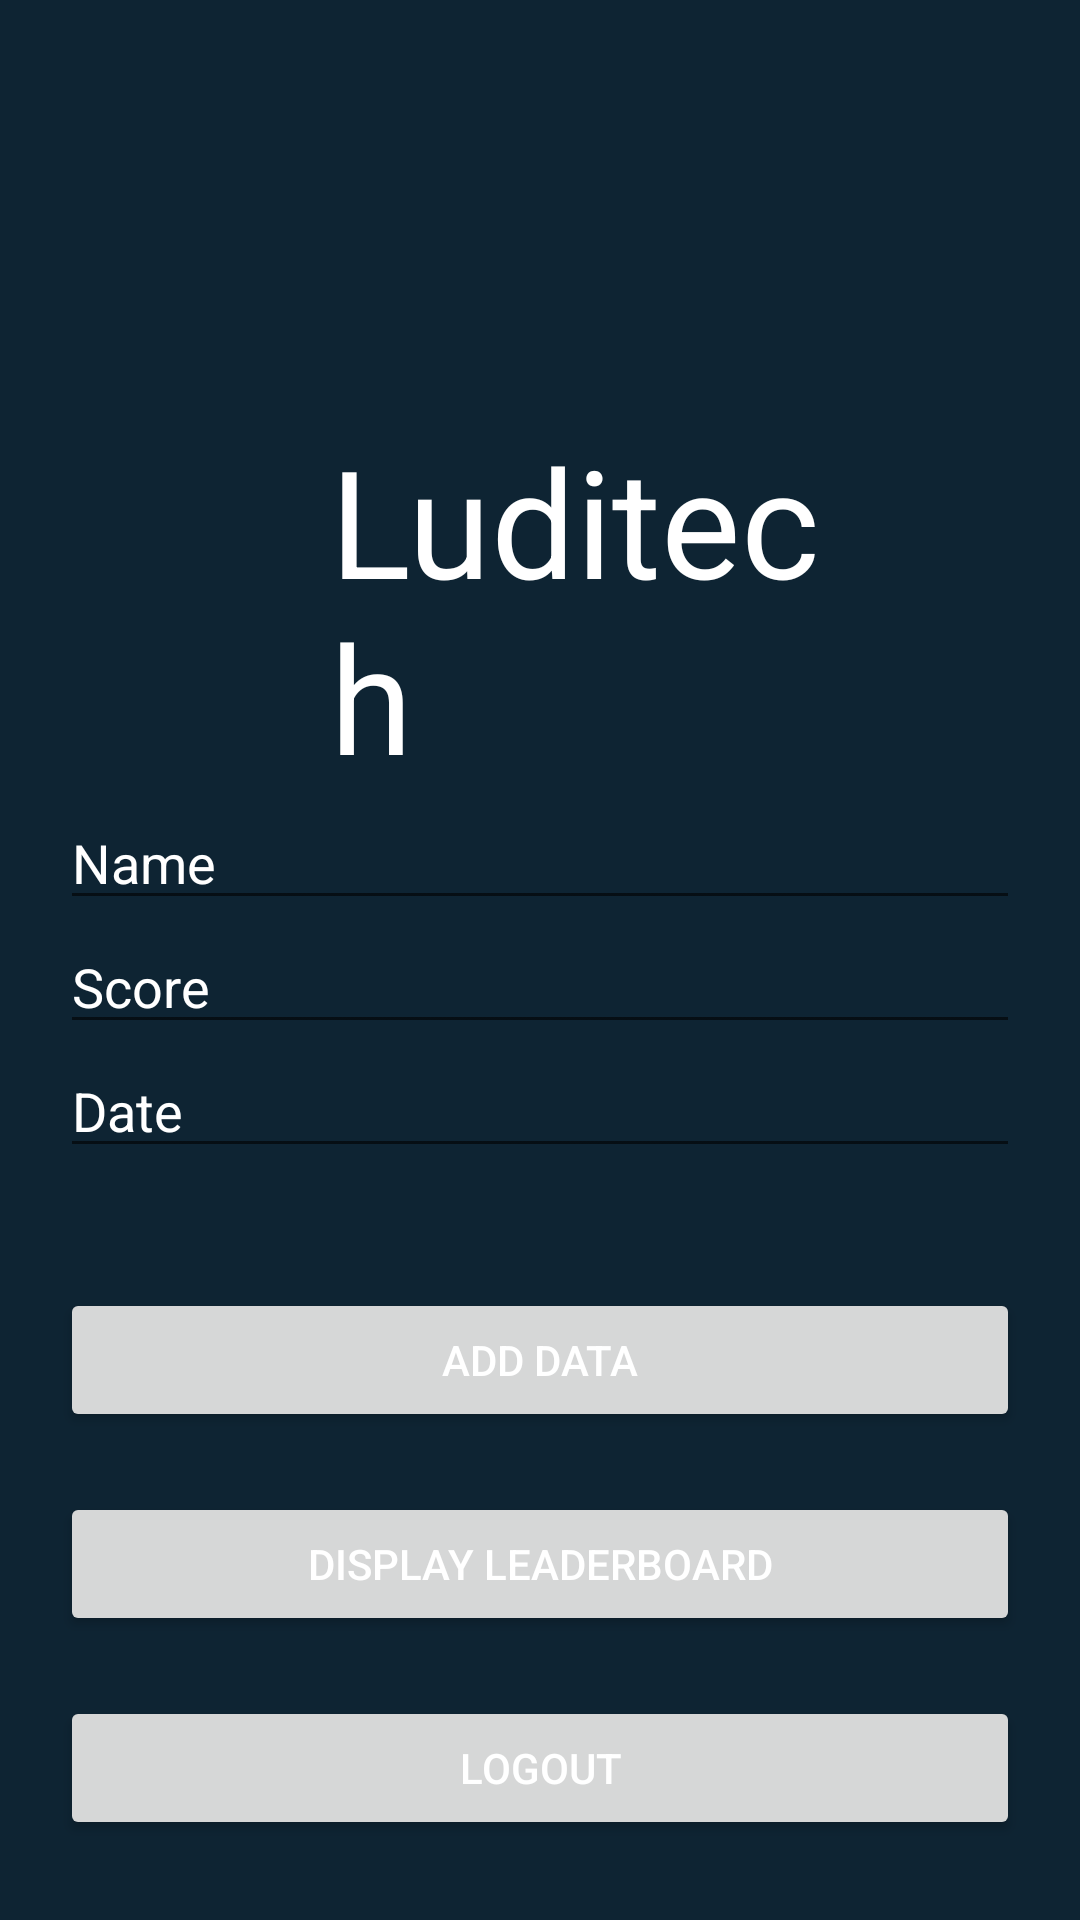

Layout XML and referenced resources for this Android screen:
<!-- AndroidManifest.xml: application theme Theme.DatabaseApp -->
<!-- res/layout/activity_main.xml -->
<?xml version="1.0" encoding="utf-8"?>
<RelativeLayout xmlns:android="http://schemas.android.com/apk/res/android"
    xmlns:app="http://schemas.android.com/apk/res-auto"
    xmlns:tools="http://schemas.android.com/tools"
    android:layout_width="match_parent"
    android:layout_height="match_parent"
    android:background="@color/culoareaAiaBlana"
    tools:context=".MainActivity">

    <TextView
        android:id="@+id/txtHelloWorld"
        android:layout_width="wrap_content"
        android:layout_height="wrap_content"
        android:layout_marginStart="110dp"
        android:layout_marginEnd="60dp"
        android:layout_marginTop="140dp"
        android:text="Luditech"
        android:textSize="50dp"
        android:textColor="@color/white"
        app:layout_constraintBottom_toBottomOf="parent"
        app:layout_constraintLeft_toLeftOf="parent"
        app:layout_constraintRight_toRightOf="parent"
        app:layout_constraintTop_toTopOf="parent"
        />

    <EditText
        android:id="@+id/EdtTxtName"
        android:layout_width="match_parent"
        android:layout_height="wrap_content"
        android:layout_below="@+id/txtHelloWorld"
        android:layout_marginStart="20dp"
        android:layout_marginEnd="20dp"
        android:hint="Name"
        android:textColorHint="@color/white"
        android:textColor="@color/white"
        />

    <EditText
        android:id="@+id/EdtTxtScore"
        android:layout_width="match_parent"
        android:layout_height="wrap_content"
        android:layout_below="@+id/EdtTxtName"
        android:layout_marginStart="20dp"
        android:layout_marginEnd="20dp"
        android:hint="Score"
        android:textColorHint="@color/white"
        android:textColor="@color/white"
        />

    <EditText
        android:id="@+id/EdtTxtDate"
        android:layout_width="match_parent"
        android:layout_height="wrap_content"
        android:layout_below="@+id/EdtTxtScore"
        android:layout_marginStart="20dp"
        android:layout_marginEnd="20dp"
        android:hint="Date"
        android:textColorHint="@color/white"
        android:textColor="@color/white"
        />

    <Button
        android:id="@+id/idBtnAddData"
        android:layout_width="match_parent"
        android:layout_height="wrap_content"
        android:layout_marginTop="40dp"
        android:layout_marginStart="20dp"
        android:layout_marginEnd="20dp"
        android:layout_below="@+id/EdtTxtDate"
        android:text="Add data"
        android:textColor="@color/white"
        />

    <Button
        android:id="@+id/idBtnLeaderboard"
        android:layout_width="match_parent"
        android:layout_height="wrap_content"
        android:layout_marginTop="20dp"
        android:layout_marginStart="20dp"
        android:layout_marginEnd="20dp"
        android:layout_below="@+id/idBtnAddData"
        android:text="Display leaderboard"
        android:textColor="@color/white"
        />

    <Button
        android:id="@+id/idBtnLogout"
        android:layout_width="match_parent"
        android:layout_height="wrap_content"
        android:layout_below="@id/idBtnLeaderboard"
        android:layout_marginStart="20dp"
        android:layout_marginEnd="20dp"
        android:layout_marginTop="20dp"
        android:textColor="@color/white"
        android:text="Logout"/>

</RelativeLayout>
<!-- resources referenced by this layout -->
<resources>
  <color name="culoareaAiaBlana">#0e2433</color>
  <color name="white">#FFFFFFFF</color>
  <style name="Theme.DatabaseApp" parent="Theme.MaterialComponents.DayNight.DarkActionBar">
          
          <item name="colorPrimary">@color/purple_500</item>
          <item name="colorPrimaryVariant">@color/purple_700</item>
          <item name="colorOnPrimary">@color/white</item>
          
          <item name="colorSecondary">@color/teal_200</item>
          <item name="colorSecondaryVariant">@color/teal_700</item>
          <item name="colorOnSecondary">@color/black</item>
          
          <item name="android:statusBarColor" tools:targetApi="l">?attr/colorPrimaryVariant</item>
          
      </style>
  <color name="purple_500">#FF6200EE</color>
  <color name="purple_700">#FF3700B3</color>
  <color name="teal_200">#FF03DAC5</color>
  <color name="teal_700">#FF018786</color>
  <color name="black">#FF000000</color>
</resources>
